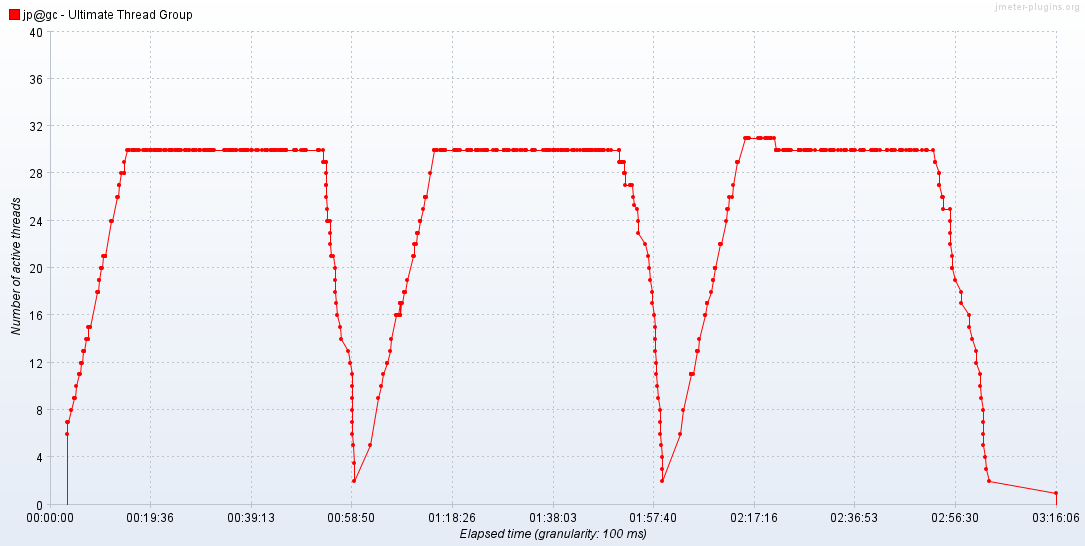

The data file committed next to this chart (first rows):
Elapsed time; jp@gc - Ultimate Thread Group
00:56:33,400; 6.0
00:56:40,700; 7.0
00:56:51,300; 7.0
00:57:18,900; 8.0
00:57:59,800; 9.0
00:58:00,400; 9.0
00:58:09,100; 9.0
00:58:16,500; 10.0
00:58:55,600; 11.0
00:58:57,900; 11.0
00:59:07,800; 11.0
00:59:16,500; 12.0
00:59:18,900; 12.0
00:59:29,400; 12.0
00:59:47,0; 13.0
00:59:48,200; 13.0
00:59:48,600; 13.0
00:59:59,500; 13.0
01:00:23,0; 14.0
01:00:35,200; 14.0
01:00:37,500; 14.0
01:00:41,600; 15.0
01:00:48,200; 15.0
01:01:04,600; 15.0
01:01:04,700; 15.0
01:02:25,500; 18.0
01:02:37,200; 18.0
01:02:37,500; 18.0
01:02:37,800; 18.0
01:02:38,700; 18.0
01:02:43,800; 19.0
01:02:50,800; 19.0
01:03:16,100; 20.0
01:03:17,400; 20.0
01:03:27,900; 20.0
01:03:41,100; 21.0
01:03:53,900; 21.0
01:03:55,100; 21.0
01:03:56,400; 21.0
01:04:00,400; 21.0
01:04:03,100; 21.0
01:05:13,800; 24.0
01:05:14,400; 24.0
01:05:15,700; 24.0
01:06:22,500; 26.0
01:06:33,700; 26.0
01:06:42,0; 27.0
01:06:45,100; 27.0
01:07:11,500; 28.0
01:07:35,900; 28.0
01:07:36,0; 28.0
01:07:36,600; 28.0
01:07:44,100; 29.0
01:08:17,400; 30.0
01:08:34,800; 30.0
01:08:35,0; 30.0
01:09:13,800; 30.0
01:09:29,500; 30.0
01:09:30,200; 30.0
01:09:43,300; 30.0
... 602 more rows
